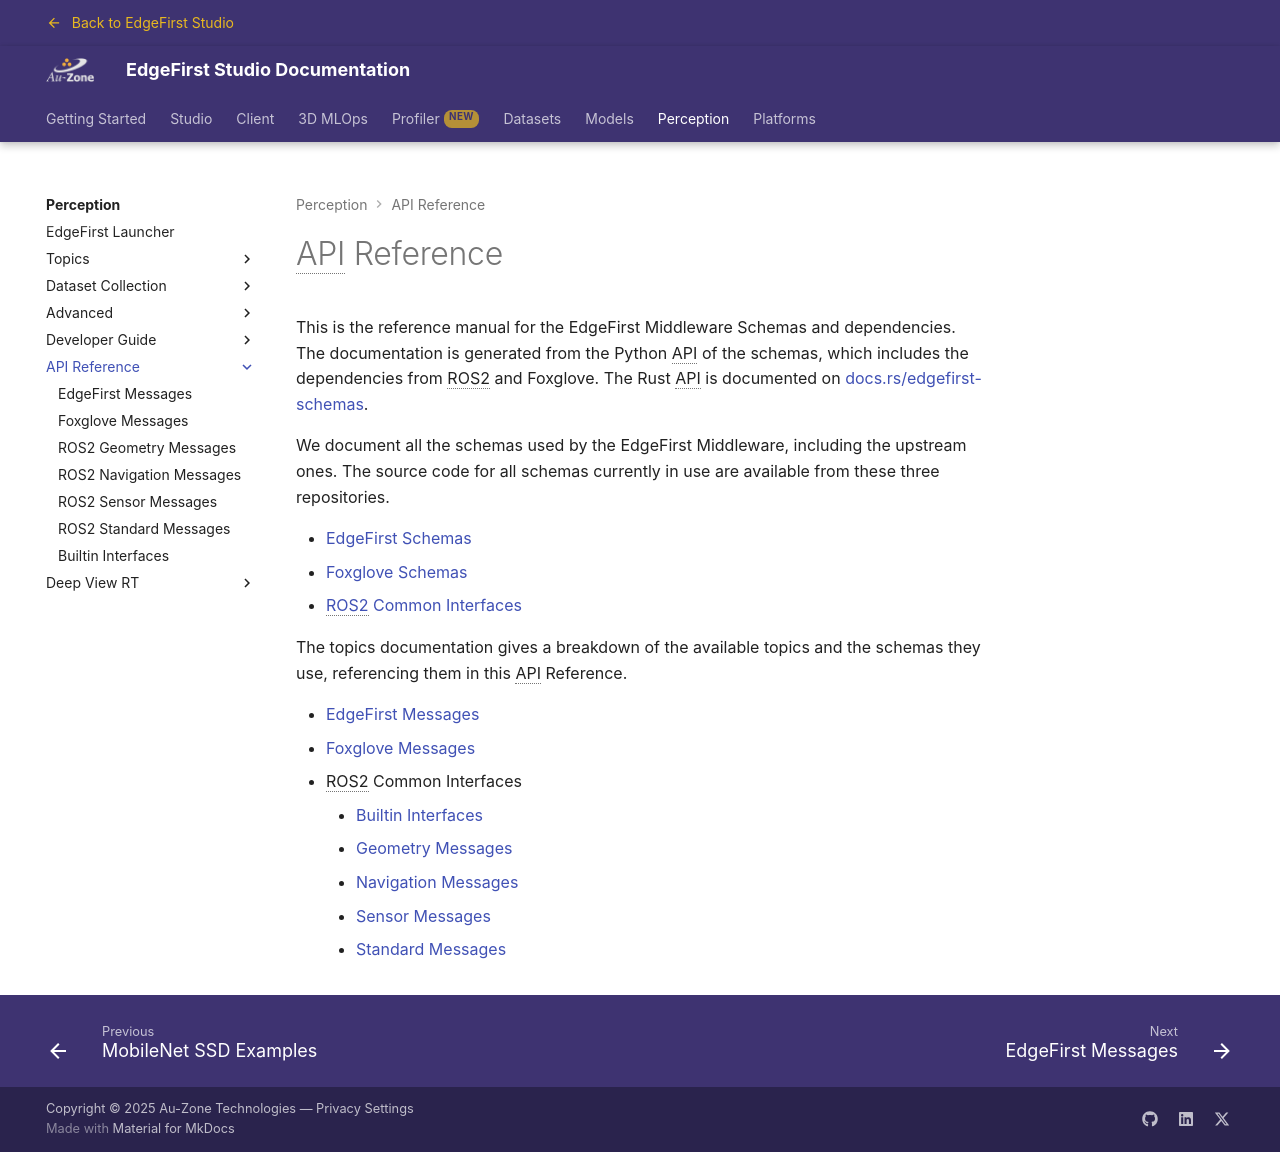

repository: EdgeFirstAI/documentation · page: saas/perception/api/index.html · generator: mkdocs

# API Reference

This is the reference manual for the EdgeFirst Middleware Schemas and dependencies.  The documentation
is generated from the Python API of the schemas, which includes the dependencies from ROS2 and Foxglove.
The Rust API is documented on [docs.rs/edgefirst-schemas](https://docs.rs/edgefirst-schemas/latest/edgefirst_schemas/).

We document all the schemas used by the EdgeFirst Middleware, including the upstream ones.  The source
code for all schemas currently in use are available from these three repositories.

- [EdgeFirst Schemas](https://github.com/EdgeFirstAI/schemas)
- [Foxglove Schemas](https://github.com/foxglove/schemas)
- [ROS2 Common Interfaces](https://github.com/ros2/common_interfaces/tree/humble)

The topics documentation gives a breakdown of the available topics and the schemas they use, referencing them in this API Reference.

- [EdgeFirst Messages](api/edgefirst_msgs.md)
- [Foxglove Messages](api/foxglove_msgs.md)
- ROS2 Common Interfaces
    - [Builtin Interfaces](api/builtin_interfaces.md)
    - [Geometry Messages](api/geometry_msgs.md)
    - [Navigation Messages](api/nav_msgs.md)
    - [Sensor Messages](api/sensor_msgs.md)
    - [Standard Messages](api/std_msgs.md)    
